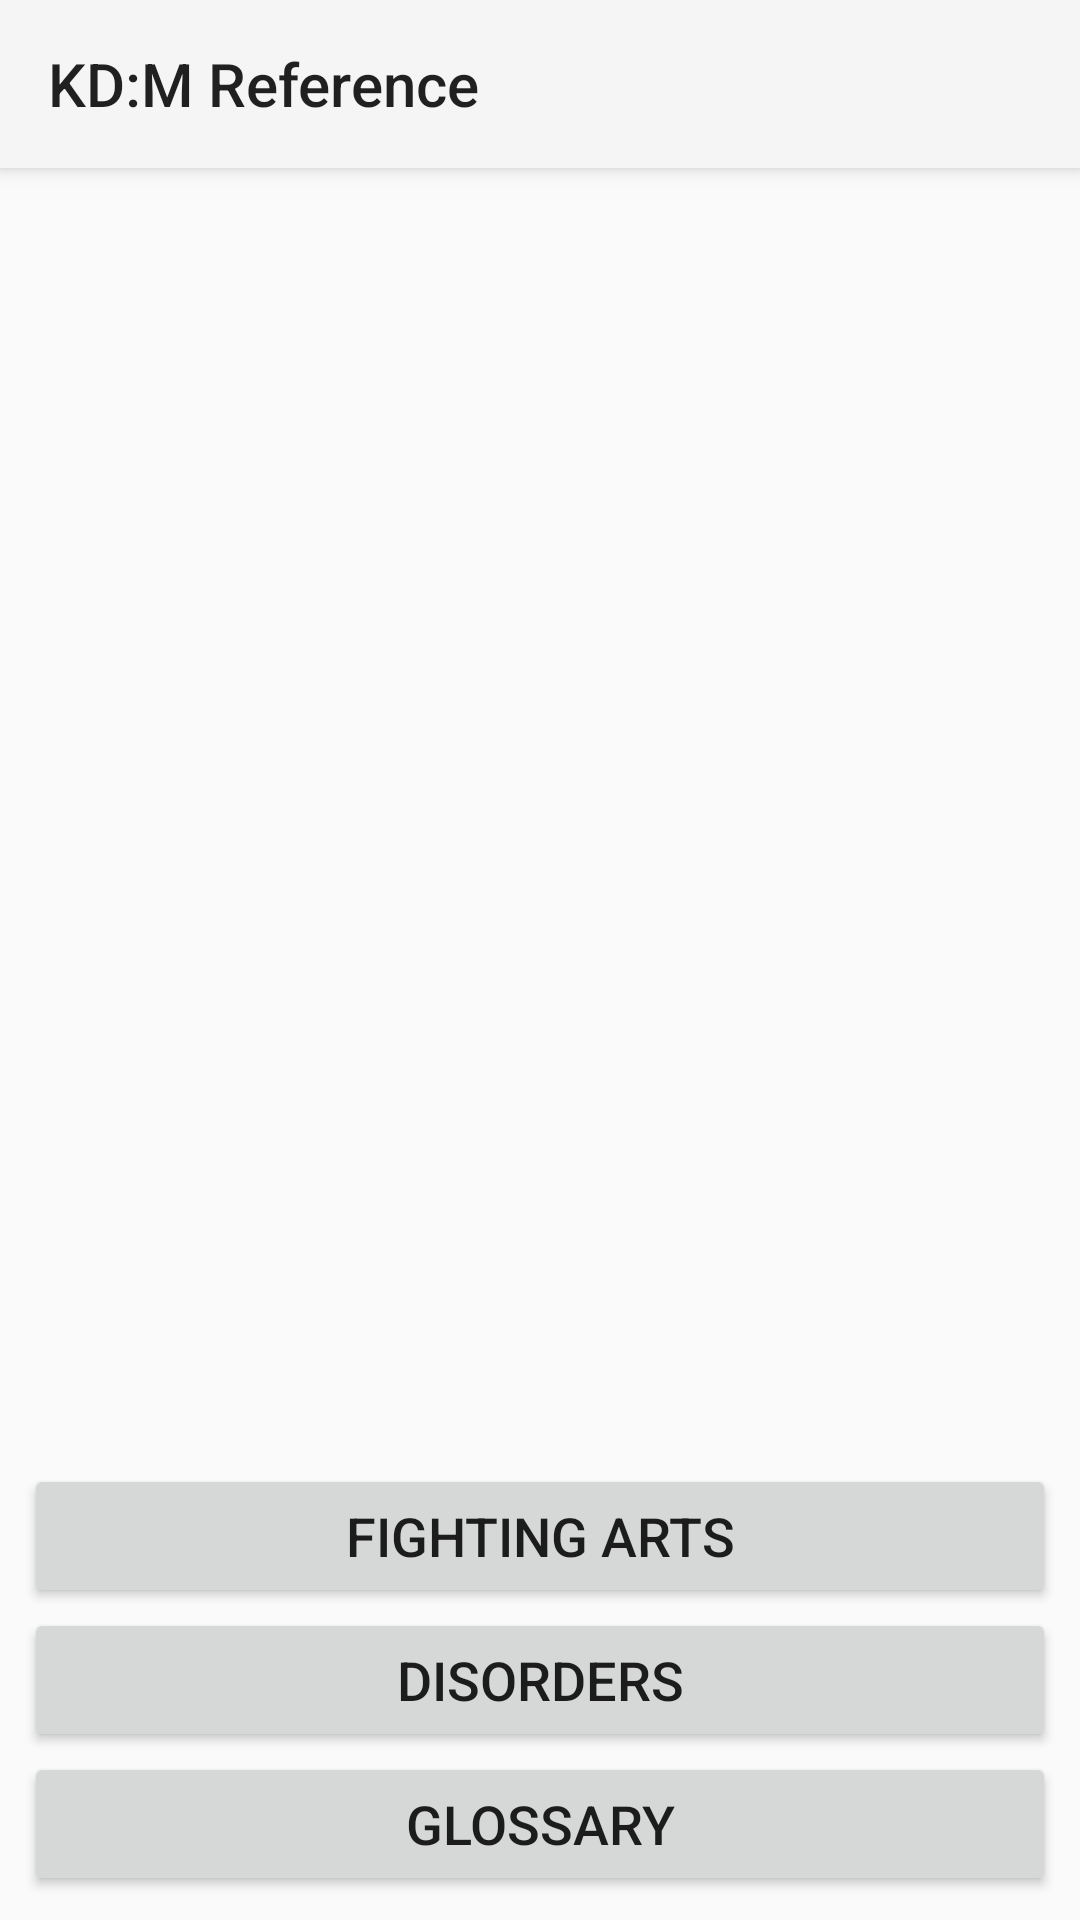

This screen was rendered from an Android layout file. Write that file and the resources it references.
<!-- AndroidManifest.xml: application theme AppTheme -->
<!-- res/layout/activity_home_page.xml -->
<?xml version="1.0" encoding="utf-8"?>
<android.support.design.widget.CoordinatorLayout xmlns:android="http://schemas.android.com/apk/res/android"
    xmlns:app="http://schemas.android.com/apk/res-auto"
    xmlns:tools="http://schemas.android.com/tools"
    android:layout_width="match_parent"
    android:layout_height="match_parent"
    tools:context="ca.meshytama.kotlindeathmonster.home.HomePage">

    <android.support.design.widget.AppBarLayout
        android:layout_width="match_parent"
        android:layout_height="wrap_content" >

        <android.support.v7.widget.Toolbar
            android:id="@+id/toolbar"
            app:title="@string/title_activity_home_page"
            android:layout_width="match_parent"
            android:layout_height="?attr/actionBarSize"
            android:background="?attr/colorPrimary" />

    </android.support.design.widget.AppBarLayout>

    <android.support.constraint.ConstraintLayout
        android:layout_width="match_parent"
        android:layout_height="match_parent"
        android:layout_margin="8dp"
        app:layout_behavior="@string/appbar_scrolling_view_behavior"
        tools:context="ca.meshytama.kotlindeathmonster.home.HomePage"
        tools:showIn="@layout/activity_home_page">

        <Button
            android:id="@+id/fightingArtsButton"
            android:layout_width="match_parent"
            android:layout_height="wrap_content"
            android:text="Fighting Arts"
            android:textSize="18sp"
            app:layout_constraintBottom_toTopOf="@+id/disordersButton" />

        <Button
            android:id="@+id/disordersButton"
            android:layout_width="match_parent"
            android:layout_height="wrap_content"
            android:text="Disorders"
            android:textSize="18sp"
            app:layout_constraintBottom_toTopOf="@+id/glossaryButton" />

        <Button
            android:id="@+id/glossaryButton"
            android:layout_width="match_parent"
            android:layout_height="wrap_content"
            android:text="Glossary"
            android:textSize="18sp"
            app:layout_constraintBottom_toBottomOf="parent" />

    </android.support.constraint.ConstraintLayout>

</android.support.design.widget.CoordinatorLayout>
<!-- resources referenced by this layout -->
<resources>
  <string name="title_activity_home_page">KD:M Reference</string>
  <style name="AppTheme" parent="Theme.AppCompat.DayNight" />
</resources>
